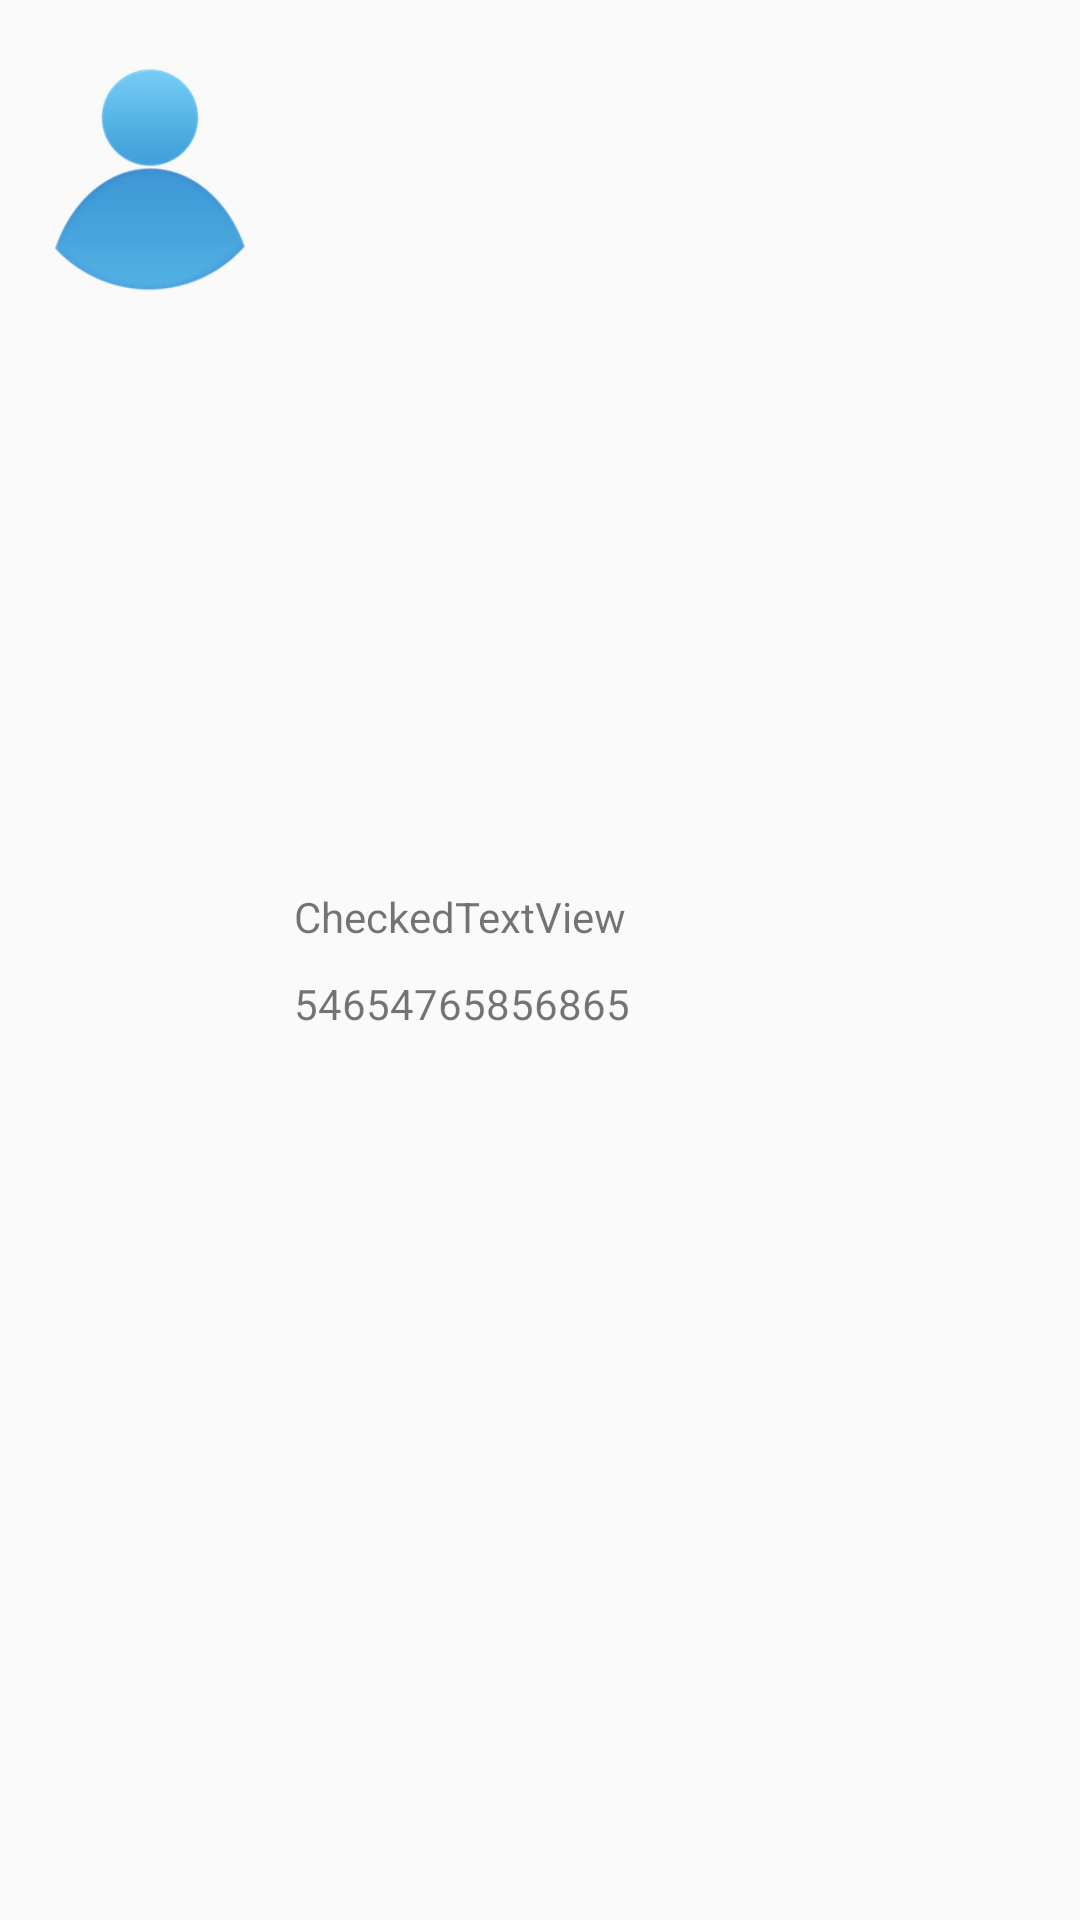

Reconstruct the res/layout file that produces this screen, plus the resources it refers to.
<!-- AndroidManifest.xml: application theme AppTheme -->
<!-- res/layout/favourite_list.xml -->
<?xml version="1.0" encoding="utf-8"?>
<LinearLayout xmlns:android="http://schemas.android.com/apk/res/android"
    android:layout_width="match_parent"
    android:layout_height="wrap_content"
 	android:paddingLeft="10dp"
 	android:paddingRight="15dp"
    android:orientation="horizontal"
 
    android:paddingTop="20dp"
    android:paddingBottom="20dp"
    android:weightSum="1" >
    
    <ImageView
         android:id="@+id/imageView1"
         android:layout_width="80dp"
         android:layout_height="80dp"
         android:src="@drawable/default_pic" />
    
    <LinearLayout 
         android:layout_width="match_parent"
         android:layout_height="wrap_content"
         android:layout_gravity="center_vertical"
         android:orientation="vertical">

     <TextView
        android:id="@+id/name_textview"
        android:layout_width="match_parent"
        android:layout_height="wrap_content"
        android:gravity="center_vertical"
       
        android:paddingLeft="8dp"
        android:text="CheckedTextView" />
     
      <TextView
        android:id="@+id/TextView1"
        android:layout_width="match_parent"
        android:layout_height="wrap_content"
        android:gravity="center_vertical"
     	android:layout_marginTop="10dp"
        android:paddingLeft="8dp"
        android:text="54654765856865" />
     
     </LinearLayout>

     

</LinearLayout>


<!-- resources referenced by this layout -->
<resources>
  <!-- drawable default_pic: png bitmap (drawable-hdpi, 12575 bytes) -->
  <style name="AppTheme" parent="AppBaseTheme">
          
      </style>
  <style name="AppBaseTheme" parent="Theme.AppCompat.Light">
          
      </style>
</resources>
